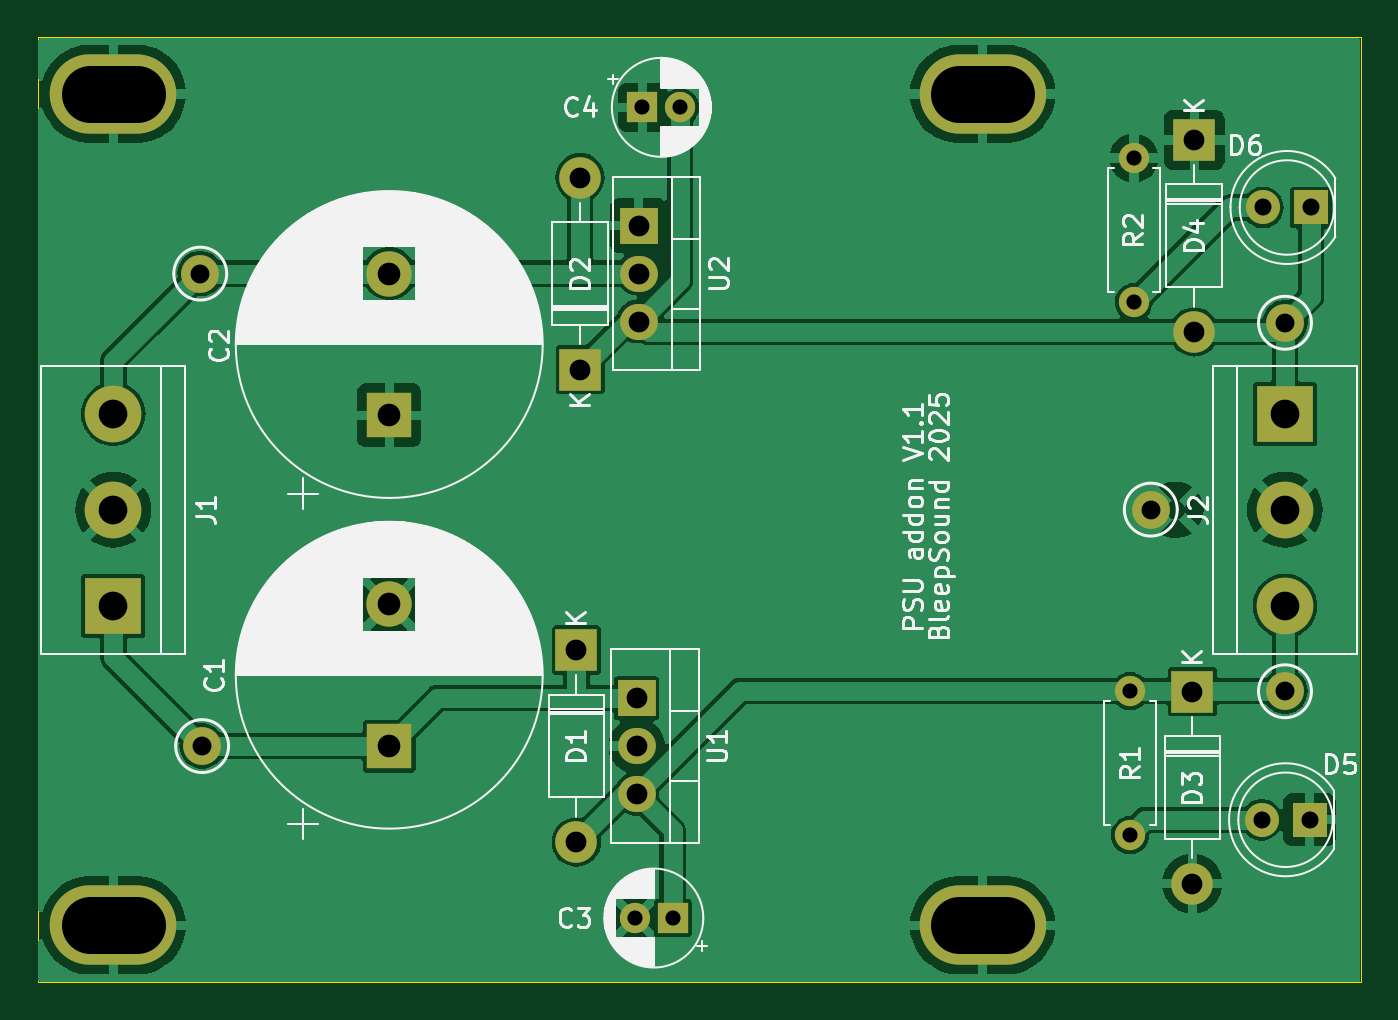
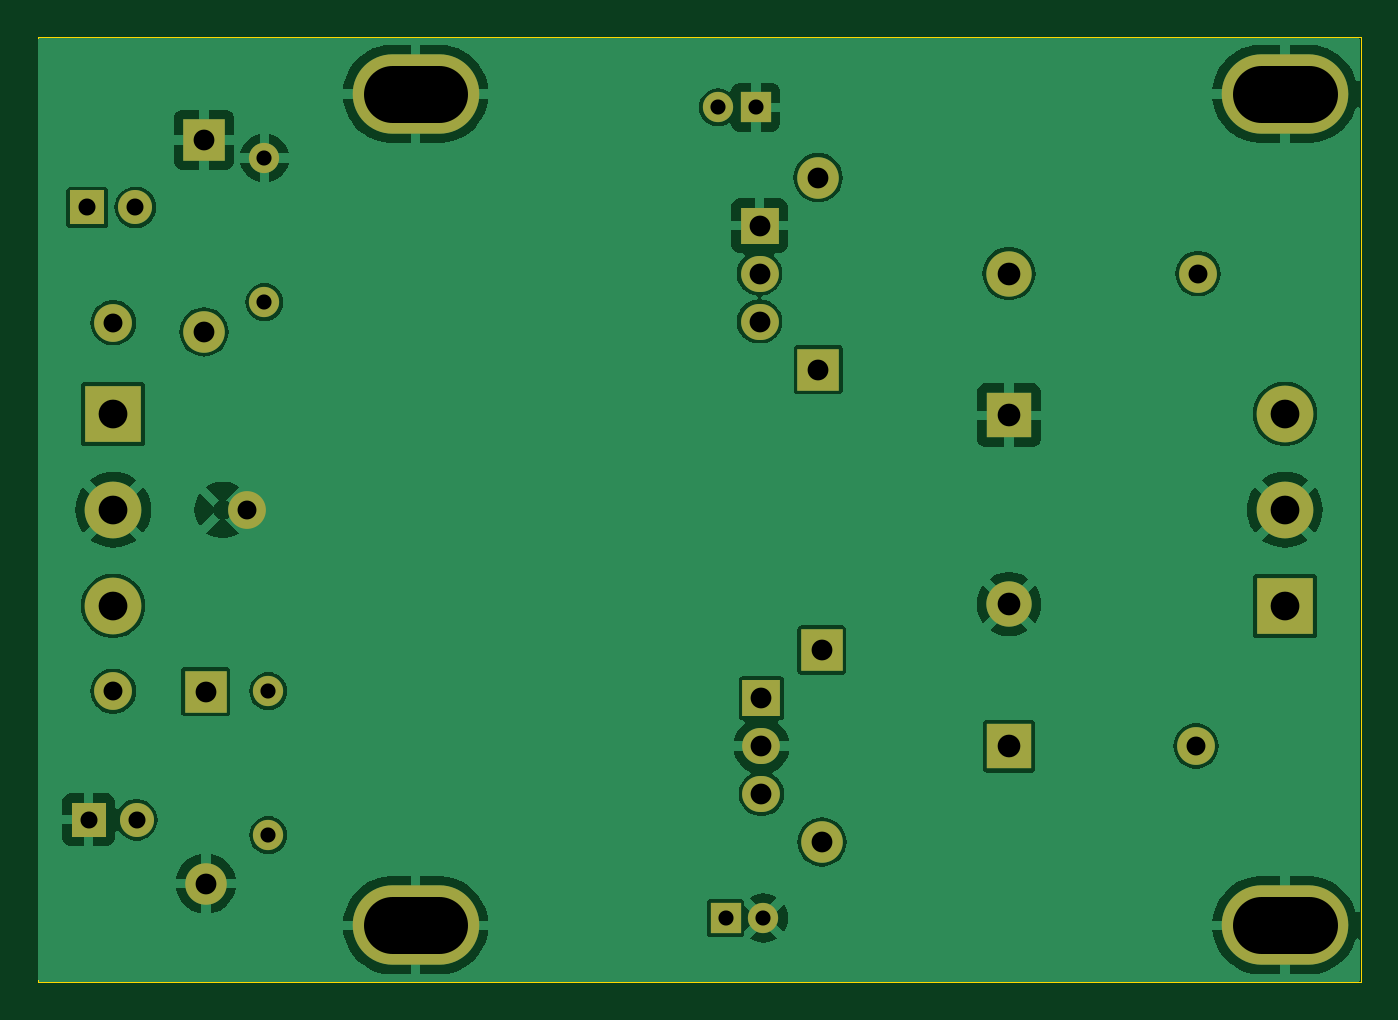
Circuit board: 10 layer files. Board 70.0 x 50.0 mm.
- bottom_copper: PSU-addon-B_Cu.gbl (73264 bytes)
- bottom_mask: PSU-addon-B_Mask.gbs (2192 bytes)
- paste: PSU-addon-B_Paste.gbp (532 bytes)
- bottom_silk: PSU-addon-B_Silkscreen.gbo (2202 bytes)
- outline: PSU-addon-Edge_Cuts.gm1 (688 bytes)
- top_copper: PSU-addon-F_Cu.gtl (71727 bytes)
- top_mask: PSU-addon-F_Mask.gts (2192 bytes)
- top_silk: PSU-addon-F_Silkscreen.gto (75823 bytes)
- drill: PSU-addon-NPTH.drl (313 bytes)
- drill: PSU-addon-PTH.drl (1431 bytes)

=== bottom_copper: PSU-addon-B_Cu.gbl (73264 bytes, source omitted) ===
=== bottom_mask: PSU-addon-B_Mask.gbs ===
G04 #@! TF.GenerationSoftware,KiCad,Pcbnew,8.0.6-8.0.6-0~ubuntu22.04.1*
G04 #@! TF.CreationDate,2025-01-19T18:25:12+00:00*
G04 #@! TF.ProjectId,PSU-addon,5053552d-6164-4646-9f6e-2e6b69636164,rev?*
G04 #@! TF.SameCoordinates,Original*
G04 #@! TF.FileFunction,Soldermask,Bot*
G04 #@! TF.FilePolarity,Negative*
%FSLAX46Y46*%
G04 Gerber Fmt 4.6, Leading zero omitted, Abs format (unit mm)*
G04 Created by KiCad (PCBNEW 8.0.6-8.0.6-0~ubuntu22.04.1) date 2025-01-19 18:25:12*
%MOMM*%
%LPD*%
G01*
G04 APERTURE LIST*
%ADD10C,2.000000*%
%ADD11R,2.200000X2.200000*%
%ADD12O,2.200000X2.200000*%
%ADD13O,6.700000X4.200000*%
%ADD14C,1.600000*%
%ADD15O,1.600000X1.600000*%
%ADD16R,1.800000X1.800000*%
%ADD17C,1.800000*%
%ADD18R,2.400000X2.400000*%
%ADD19C,2.400000*%
%ADD20R,3.000000X3.000000*%
%ADD21C,3.000000*%
%ADD22R,2.000000X1.905000*%
%ADD23O,2.000000X1.905000*%
%ADD24R,1.600000X1.600000*%
G04 APERTURE END LIST*
D10*
X92000000Y-59312755D03*
D11*
X87100000Y-59332755D03*
D12*
X87100000Y-69492755D03*
D10*
X34600000Y-37212755D03*
X92000000Y-39812755D03*
D13*
X30000000Y-27700000D03*
D11*
X54500000Y-57132755D03*
D12*
X54500000Y-67292755D03*
D13*
X76000000Y-27700000D03*
D14*
X83800000Y-66922755D03*
D15*
X83800000Y-59302755D03*
D11*
X54700000Y-42292755D03*
D12*
X54700000Y-32132755D03*
D16*
X93300000Y-66112755D03*
D17*
X90760000Y-66112755D03*
D18*
X44600000Y-62212755D03*
D19*
X44600000Y-54712755D03*
D13*
X30000000Y-71700000D03*
D20*
X30000000Y-54792755D03*
D21*
X30000000Y-49712755D03*
X30000000Y-44632755D03*
D10*
X34700000Y-62212755D03*
D18*
X44600000Y-44712755D03*
D19*
X44600000Y-37212755D03*
D20*
X92000000Y-44632755D03*
D21*
X92000000Y-49712755D03*
X92000000Y-54792755D03*
D14*
X84000000Y-38720000D03*
D15*
X84000000Y-31100000D03*
D13*
X76000000Y-71700000D03*
D16*
X93375000Y-33712755D03*
D17*
X90835000Y-33712755D03*
D22*
X57700000Y-59672755D03*
D23*
X57700000Y-62212755D03*
X57700000Y-64752755D03*
D11*
X87200000Y-30132755D03*
D12*
X87200000Y-40292755D03*
D24*
X58000000Y-28412755D03*
D14*
X60000000Y-28412755D03*
D24*
X59600000Y-71312755D03*
D14*
X57600000Y-71312755D03*
D10*
X84900000Y-49700000D03*
D22*
X57800000Y-34672755D03*
D23*
X57800000Y-37212755D03*
X57800000Y-39752755D03*
M02*

=== paste: PSU-addon-B_Paste.gbp ===
G04 #@! TF.GenerationSoftware,KiCad,Pcbnew,8.0.6-8.0.6-0~ubuntu22.04.1*
G04 #@! TF.CreationDate,2025-01-19T18:25:12+00:00*
G04 #@! TF.ProjectId,PSU-addon,5053552d-6164-4646-9f6e-2e6b69636164,rev?*
G04 #@! TF.SameCoordinates,Original*
G04 #@! TF.FileFunction,Paste,Bot*
G04 #@! TF.FilePolarity,Positive*
%FSLAX46Y46*%
G04 Gerber Fmt 4.6, Leading zero omitted, Abs format (unit mm)*
G04 Created by KiCad (PCBNEW 8.0.6-8.0.6-0~ubuntu22.04.1) date 2025-01-19 18:25:12*
%MOMM*%
%LPD*%
G01*
G04 APERTURE LIST*
G04 APERTURE END LIST*
M02*

=== bottom_silk: PSU-addon-B_Silkscreen.gbo ===
G04 #@! TF.GenerationSoftware,KiCad,Pcbnew,8.0.6-8.0.6-0~ubuntu22.04.1*
G04 #@! TF.CreationDate,2025-01-19T18:25:12+00:00*
G04 #@! TF.ProjectId,PSU-addon,5053552d-6164-4646-9f6e-2e6b69636164,rev?*
G04 #@! TF.SameCoordinates,Original*
G04 #@! TF.FileFunction,Legend,Bot*
G04 #@! TF.FilePolarity,Positive*
%FSLAX46Y46*%
G04 Gerber Fmt 4.6, Leading zero omitted, Abs format (unit mm)*
G04 Created by KiCad (PCBNEW 8.0.6-8.0.6-0~ubuntu22.04.1) date 2025-01-19 18:25:12*
%MOMM*%
%LPD*%
G01*
G04 APERTURE LIST*
%ADD10C,2.000000*%
%ADD11R,2.200000X2.200000*%
%ADD12O,2.200000X2.200000*%
%ADD13O,6.700000X4.200000*%
%ADD14C,1.600000*%
%ADD15O,1.600000X1.600000*%
%ADD16R,1.800000X1.800000*%
%ADD17C,1.800000*%
%ADD18R,2.400000X2.400000*%
%ADD19C,2.400000*%
%ADD20R,3.000000X3.000000*%
%ADD21C,3.000000*%
%ADD22R,2.000000X1.905000*%
%ADD23O,2.000000X1.905000*%
%ADD24R,1.600000X1.600000*%
G04 APERTURE END LIST*
%LPC*%
D10*
X92000000Y-59312755D03*
D11*
X87100000Y-59332755D03*
D12*
X87100000Y-69492755D03*
D10*
X34600000Y-37212755D03*
X92000000Y-39812755D03*
D13*
X30000000Y-27700000D03*
D11*
X54500000Y-57132755D03*
D12*
X54500000Y-67292755D03*
D13*
X76000000Y-27700000D03*
D14*
X83800000Y-66922755D03*
D15*
X83800000Y-59302755D03*
D11*
X54700000Y-42292755D03*
D12*
X54700000Y-32132755D03*
D16*
X93300000Y-66112755D03*
D17*
X90760000Y-66112755D03*
D18*
X44600000Y-62212755D03*
D19*
X44600000Y-54712755D03*
D13*
X30000000Y-71700000D03*
D20*
X30000000Y-54792755D03*
D21*
X30000000Y-49712755D03*
X30000000Y-44632755D03*
D10*
X34700000Y-62212755D03*
D18*
X44600000Y-44712755D03*
D19*
X44600000Y-37212755D03*
D20*
X92000000Y-44632755D03*
D21*
X92000000Y-49712755D03*
X92000000Y-54792755D03*
D14*
X84000000Y-38720000D03*
D15*
X84000000Y-31100000D03*
D13*
X76000000Y-71700000D03*
D16*
X93375000Y-33712755D03*
D17*
X90835000Y-33712755D03*
D22*
X57700000Y-59672755D03*
D23*
X57700000Y-62212755D03*
X57700000Y-64752755D03*
D11*
X87200000Y-30132755D03*
D12*
X87200000Y-40292755D03*
D24*
X58000000Y-28412755D03*
D14*
X60000000Y-28412755D03*
D24*
X59600000Y-71312755D03*
D14*
X57600000Y-71312755D03*
D10*
X84900000Y-49700000D03*
D22*
X57800000Y-34672755D03*
D23*
X57800000Y-37212755D03*
X57800000Y-39752755D03*
%LPD*%
M02*

=== outline: PSU-addon-Edge_Cuts.gm1 ===
G04 #@! TF.GenerationSoftware,KiCad,Pcbnew,8.0.6-8.0.6-0~ubuntu22.04.1*
G04 #@! TF.CreationDate,2025-01-19T18:25:12+00:00*
G04 #@! TF.ProjectId,PSU-addon,5053552d-6164-4646-9f6e-2e6b69636164,rev?*
G04 #@! TF.SameCoordinates,Original*
G04 #@! TF.FileFunction,Profile,NP*
%FSLAX46Y46*%
G04 Gerber Fmt 4.6, Leading zero omitted, Abs format (unit mm)*
G04 Created by KiCad (PCBNEW 8.0.6-8.0.6-0~ubuntu22.04.1) date 2025-01-19 18:25:12*
%MOMM*%
%LPD*%
G01*
G04 APERTURE LIST*
G04 #@! TA.AperFunction,Profile*
%ADD10C,0.050000*%
G04 #@! TD*
G04 APERTURE END LIST*
D10*
X26000000Y-24712755D02*
X96000000Y-24712755D01*
X96000000Y-74712755D01*
X26000000Y-74712755D01*
X26000000Y-24712755D01*
M02*

=== top_copper: PSU-addon-F_Cu.gtl (71727 bytes, source omitted) ===
=== top_mask: PSU-addon-F_Mask.gts ===
G04 #@! TF.GenerationSoftware,KiCad,Pcbnew,8.0.6-8.0.6-0~ubuntu22.04.1*
G04 #@! TF.CreationDate,2025-01-19T18:25:12+00:00*
G04 #@! TF.ProjectId,PSU-addon,5053552d-6164-4646-9f6e-2e6b69636164,rev?*
G04 #@! TF.SameCoordinates,Original*
G04 #@! TF.FileFunction,Soldermask,Top*
G04 #@! TF.FilePolarity,Negative*
%FSLAX46Y46*%
G04 Gerber Fmt 4.6, Leading zero omitted, Abs format (unit mm)*
G04 Created by KiCad (PCBNEW 8.0.6-8.0.6-0~ubuntu22.04.1) date 2025-01-19 18:25:12*
%MOMM*%
%LPD*%
G01*
G04 APERTURE LIST*
%ADD10C,2.000000*%
%ADD11R,2.200000X2.200000*%
%ADD12O,2.200000X2.200000*%
%ADD13O,6.700000X4.200000*%
%ADD14C,1.600000*%
%ADD15O,1.600000X1.600000*%
%ADD16R,1.800000X1.800000*%
%ADD17C,1.800000*%
%ADD18R,2.400000X2.400000*%
%ADD19C,2.400000*%
%ADD20R,3.000000X3.000000*%
%ADD21C,3.000000*%
%ADD22R,2.000000X1.905000*%
%ADD23O,2.000000X1.905000*%
%ADD24R,1.600000X1.600000*%
G04 APERTURE END LIST*
D10*
X92000000Y-59312755D03*
D11*
X87100000Y-59332755D03*
D12*
X87100000Y-69492755D03*
D10*
X34600000Y-37212755D03*
X92000000Y-39812755D03*
D13*
X30000000Y-27700000D03*
D11*
X54500000Y-57132755D03*
D12*
X54500000Y-67292755D03*
D13*
X76000000Y-27700000D03*
D14*
X83800000Y-66922755D03*
D15*
X83800000Y-59302755D03*
D11*
X54700000Y-42292755D03*
D12*
X54700000Y-32132755D03*
D16*
X93300000Y-66112755D03*
D17*
X90760000Y-66112755D03*
D18*
X44600000Y-62212755D03*
D19*
X44600000Y-54712755D03*
D13*
X30000000Y-71700000D03*
D20*
X30000000Y-54792755D03*
D21*
X30000000Y-49712755D03*
X30000000Y-44632755D03*
D10*
X34700000Y-62212755D03*
D18*
X44600000Y-44712755D03*
D19*
X44600000Y-37212755D03*
D20*
X92000000Y-44632755D03*
D21*
X92000000Y-49712755D03*
X92000000Y-54792755D03*
D14*
X84000000Y-38720000D03*
D15*
X84000000Y-31100000D03*
D13*
X76000000Y-71700000D03*
D16*
X93375000Y-33712755D03*
D17*
X90835000Y-33712755D03*
D22*
X57700000Y-59672755D03*
D23*
X57700000Y-62212755D03*
X57700000Y-64752755D03*
D11*
X87200000Y-30132755D03*
D12*
X87200000Y-40292755D03*
D24*
X58000000Y-28412755D03*
D14*
X60000000Y-28412755D03*
D24*
X59600000Y-71312755D03*
D14*
X57600000Y-71312755D03*
D10*
X84900000Y-49700000D03*
D22*
X57800000Y-34672755D03*
D23*
X57800000Y-37212755D03*
X57800000Y-39752755D03*
M02*

=== top_silk: PSU-addon-F_Silkscreen.gto (75823 bytes, source omitted) ===
=== drill: PSU-addon-NPTH.drl ===
M48
; DRILL file {KiCad 8.0.6-8.0.6-0~ubuntu22.04.1} date 2025-01-19T18:25:12+0000
; FORMAT={-:-/ absolute / metric / decimal}
; #@! TF.CreationDate,2025-01-19T18:25:12+00:00
; #@! TF.GenerationSoftware,Kicad,Pcbnew,8.0.6-8.0.6-0~ubuntu22.04.1
; #@! TF.FileFunction,NonPlated,1,2,NPTH
FMAT,2
METRIC
%
G90
G05
M30

=== drill: PSU-addon-PTH.drl ===
M48
; DRILL file {KiCad 8.0.6-8.0.6-0~ubuntu22.04.1} date 2025-01-19T18:25:12+0000
; FORMAT={-:-/ absolute / metric / decimal}
; #@! TF.CreationDate,2025-01-19T18:25:12+00:00
; #@! TF.GenerationSoftware,Kicad,Pcbnew,8.0.6-8.0.6-0~ubuntu22.04.1
; #@! TF.FileFunction,Plated,1,2,PTH
FMAT,2
METRIC
; #@! TA.AperFunction,Plated,PTH,ComponentDrill
T1C0.800
; #@! TA.AperFunction,Plated,PTH,ComponentDrill
T2C0.900
; #@! TA.AperFunction,Plated,PTH,ComponentDrill
T3C1.000
; #@! TA.AperFunction,Plated,PTH,ComponentDrill
T4C1.100
; #@! TA.AperFunction,Plated,PTH,ComponentDrill
T5C1.200
; #@! TA.AperFunction,Plated,PTH,ComponentDrill
T6C1.520
; #@! TA.AperFunction,Plated,PTH,ComponentDrill
T7C3.000
%
G90
G05
T1
X57.6Y-71.313
X58.0Y-28.413
X59.6Y-71.313
X60.0Y-28.413
X83.8Y-59.303
X83.8Y-66.923
X84.0Y-31.1
X84.0Y-38.72
T2
X90.76Y-66.113
X90.835Y-33.713
X93.3Y-66.113
X93.375Y-33.713
T3
X34.6Y-37.213
X34.7Y-62.213
X84.9Y-49.7
X92.0Y-39.813
X92.0Y-59.313
T4
X54.5Y-57.133
X54.5Y-67.293
X54.7Y-32.133
X54.7Y-42.293
X57.7Y-59.673
X57.7Y-62.213
X57.7Y-64.753
X57.8Y-34.673
X57.8Y-37.213
X57.8Y-39.753
X87.1Y-59.333
X87.1Y-69.493
X87.2Y-30.133
X87.2Y-40.293
T5
X44.6Y-37.213
X44.6Y-44.713
X44.6Y-54.713
X44.6Y-62.213
T6
X30.0Y-44.633
X30.0Y-49.713
X30.0Y-54.793
X92.0Y-44.633
X92.0Y-49.713
X92.0Y-54.793
T7
X28.75Y-27.7G85X31.25Y-27.7
G05
X28.75Y-71.7G85X31.25Y-71.7
G05
X74.75Y-27.7G85X77.25Y-27.7
G05
X74.75Y-71.7G85X77.25Y-71.7
G05
M30

